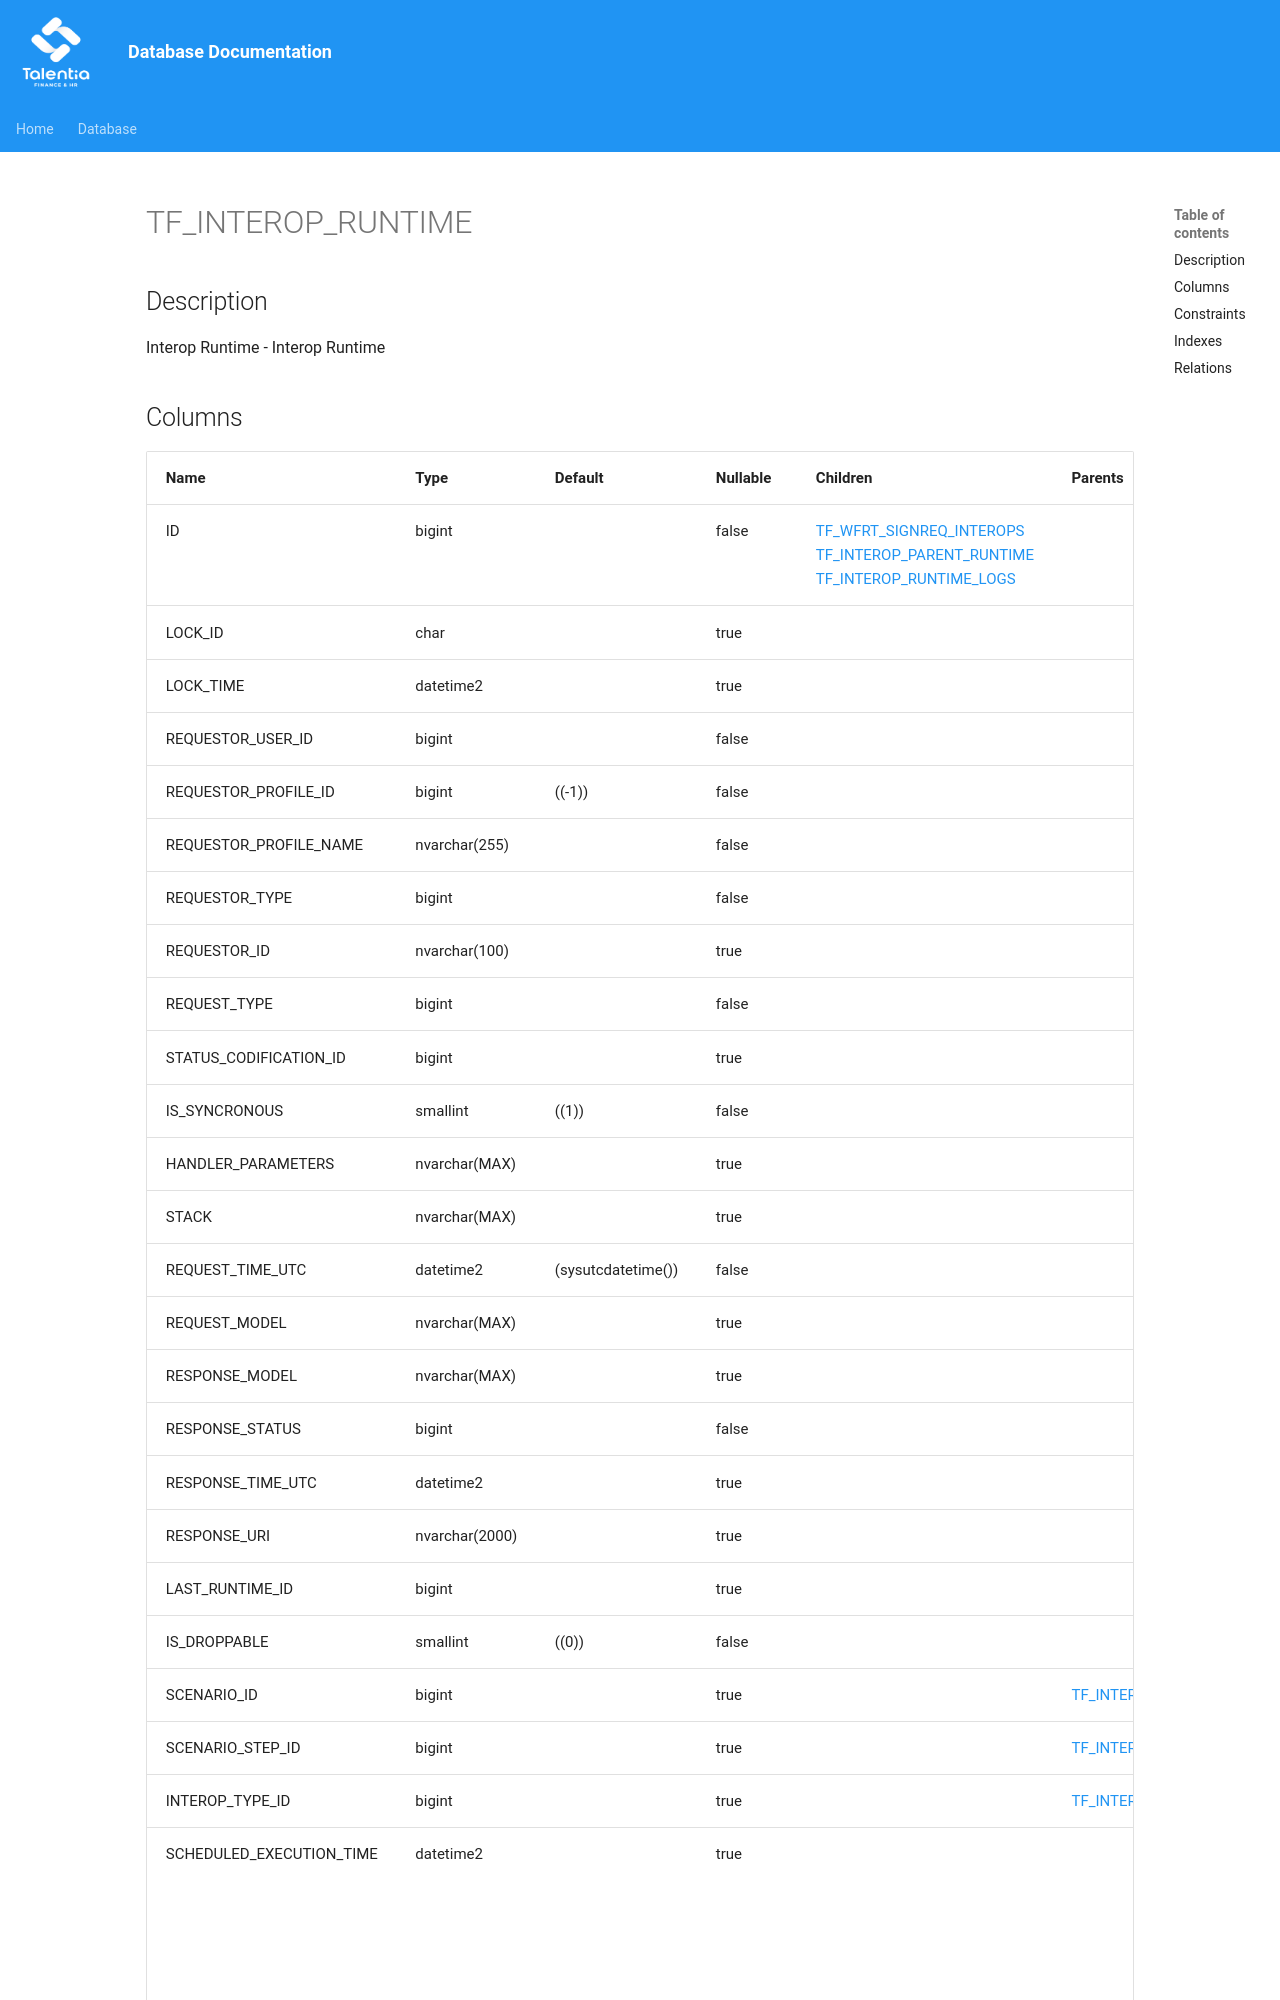

repository: giovanniporcelli/documentazione-db · page: schema/TF_INTEROP_RUNTIME/index.html · generator: mkdocs

# TF_INTEROP_RUNTIME

## Description

Interop Runtime - Interop Runtime  


## Columns

| Name | Type | Default | Nullable | Children | Parents | Comment |
| ---- | ---- | ------- | -------- | -------- | ------- | ------- |
| ID | bigint |  | false | [TF_WFRT_SIGNREQ_INTEROPS](TF_WFRT_SIGNREQ_INTEROPS.md) [TF_INTEROP_PARENT_RUNTIME](TF_INTEROP_PARENT_RUNTIME.md) [TF_INTEROP_RUNTIME_LOGS](TF_INTEROP_RUNTIME_LOGS.md) |  | Indicates the unique identifier |
| LOCK_ID | char |  | true |  |  |  |
| LOCK_TIME | datetime2 |  | true |  |  |  |
| REQUESTOR_USER_ID | bigint |  | false |  |  |  |
| REQUESTOR_PROFILE_ID | bigint | ((-1)) | false |  |  |  |
| REQUESTOR_PROFILE_NAME | nvarchar(255) |  | false |  |  |  |
| REQUESTOR_TYPE | bigint |  | false |  |  |  |
| REQUESTOR_ID | nvarchar(100) |  | true |  |  |  |
| REQUEST_TYPE | bigint |  | false |  |  |  |
| STATUS_CODIFICATION_ID | bigint |  | true |  |  |  |
| IS_SYNCRONOUS | smallint | ((1)) | false |  |  |  |
| HANDLER_PARAMETERS | nvarchar(MAX) |  | true |  |  |  |
| STACK | nvarchar(MAX) |  | true |  |  |  |
| REQUEST_TIME_UTC | datetime2 | (sysutcdatetime()) | false |  |  |  |
| REQUEST_MODEL | nvarchar(MAX) |  | true |  |  |  |
| RESPONSE_MODEL | nvarchar(MAX) |  | true |  |  |  |
| RESPONSE_STATUS | bigint |  | false |  |  |  |
| RESPONSE_TIME_UTC | datetime2 |  | true |  |  |  |
| RESPONSE_URI | nvarchar(2000) |  | true |  |  |  |
| LAST_RUNTIME_ID | bigint |  | true |  |  |  |
| IS_DROPPABLE | smallint | ((0)) | false |  |
